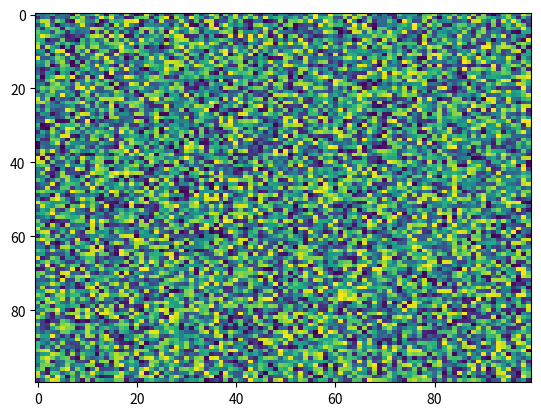

Recreate this plot in Python.
import matplotlib.pyplot as plt
import numpy as np
X = np.random.rand(100, 100)
plt.imshow(resample=None, origin='upper', alpha=None, url=None, aspect='auto', vmin=None, data=None, filterrad=4.0, vmax=None, extent=None, filternorm=True, cmap='viridis', interpolation='nearest', norm=None, X=X)
